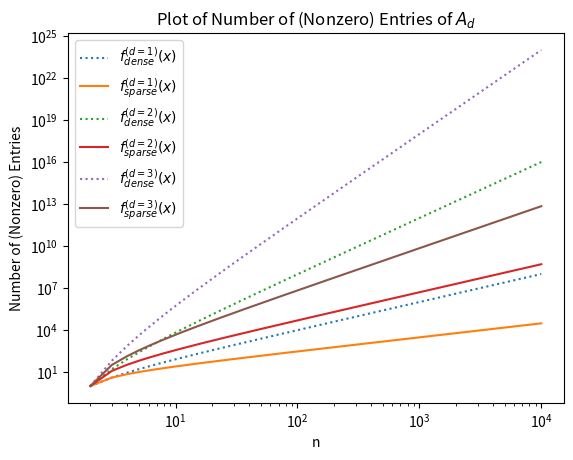

Generate this figure with matplotlib:
#!/usr/bin/python3
"""
This simple module draws the plot of the number of (nonzero) entries of the matrix A_d. Seee the
accompanying protocol for more information.

Spewed into existence by:
[redacted]
[redacted]
"""

import matplotlib.pyplot as plt

def count_entries_dense(d, n):
    """
    Counts all entries of A_d.

    Params
    ------
    d : int
        The dimension of the Laplace equation.
    n : int
        The number of to be evaluated grid points of the domain.

    Returns
    -------
    int
        The number of all entries of A_d.
    """
    return (n - 1) ** (2 * d)

def count_entries_sparse(d, n):
    """
    Counts all nonzero entries of A_d.

    Params
    ------
    d : int
        The dimension of the Laplace equation.
    n : int
        The number of to be evaluated grid points of the domain.

    Returns
    -------
    int or None
        The number of all nonzero entries of A_d. If d is not 1, 2 or 3, it will return None.
    """
    if d == 1:
        return 3 * n - 5
    elif d == 2:
        return 5 * (n - 1) ** 2 - 4 * (n - 1)
    elif d == 3:
        return 7 * (n - 1) ** 3 - 6 * (n - 1) ** 2
    return None

def draw_amount_of_entries():
    """
    Draws the plot on double log scale for the number of counted entries of dense and sparse.
    """
    # values for x-axis
    x_axis = [i for i in range(2, 10002)]

    # values for y-axis
    dense = [[count_entries_dense(d, i) for i in x_axis] for d in (1, 2, 3)]
    sparse = [[count_entries_sparse(d, i) for i in x_axis] for d in (1, 2, 3)]

    # draw the plot
    for d in [0, 1, 2]:
        print(dense[d])
        print(sparse[d])
        plt.loglog(x_axis, dense[d], label="$f_{dense}^{(d=" + str(d + 1) + ")} (x)$", linestyle=":")
        plt.loglog(x_axis, sparse[d], label="$f_{sparse}^{(d=" + str(d + 1) + ")} (x)$")

    # graphics
    plt.title("Plot of Number of (Nonzero) Entries of $A_d$")
    plt.xlabel('n')
    plt.ylabel('Number of (Nonzero) Entries')
    plt.legend()
    plt.show()

def main():
    """
    Wow! This is the main-function which just calls the draw function.
    """
    draw_amount_of_entries()

if __name__ == "__main__":
    main()
